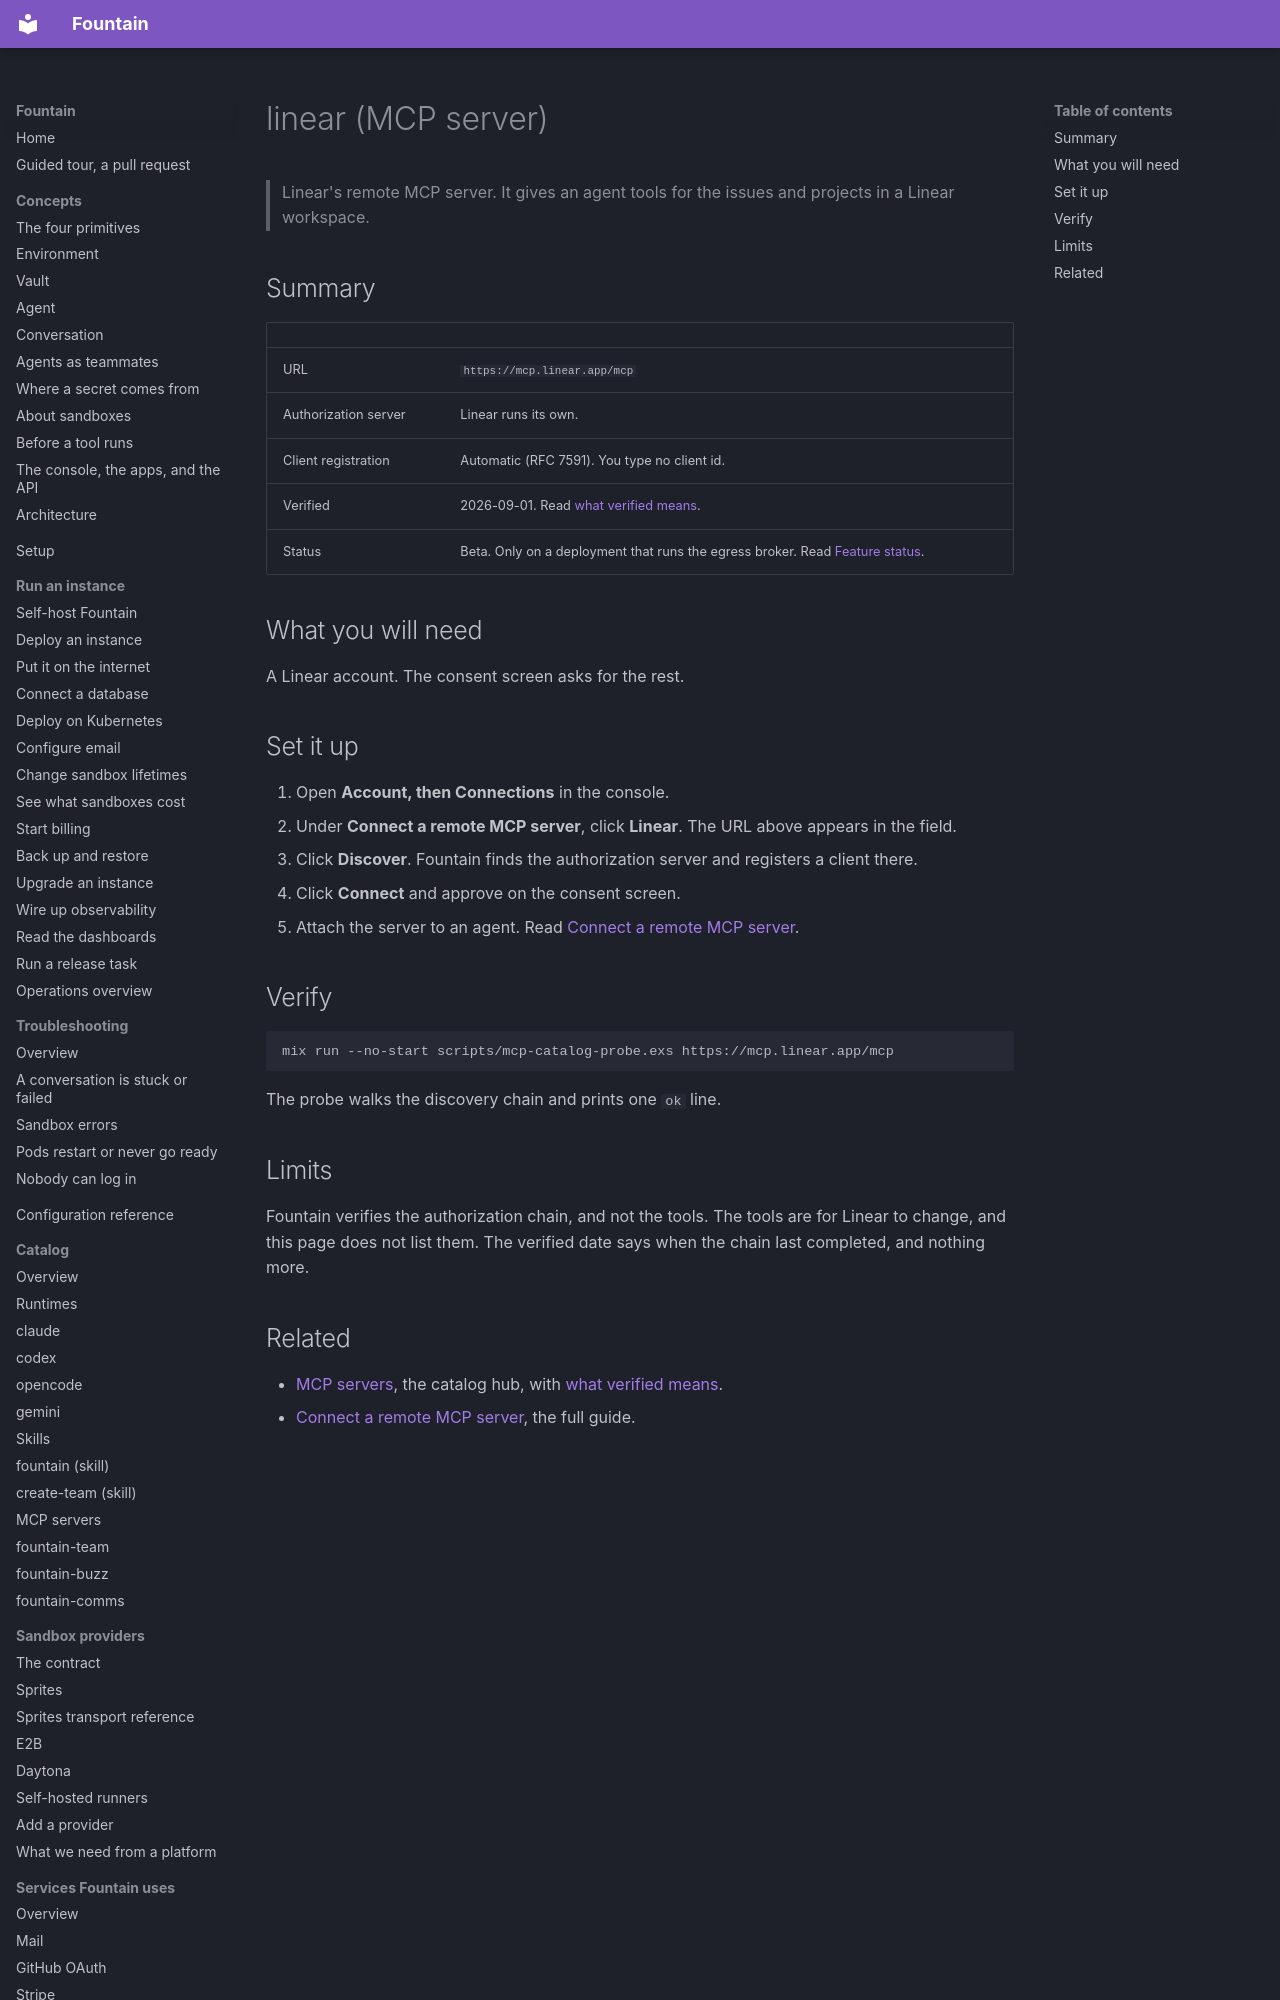

repository: BinaryBourbon/fountain · page: catalog/mcp-servers/linear/index.html · generator: mkdocs

# linear (MCP server)

> Linear's remote MCP server. It gives an agent tools for the issues
> and projects in a Linear workspace.

## Summary

| | |
|---|---|
| URL | `https://mcp.linear.app/mcp` |
| Authorization server | Linear runs its own. |
| Client registration | Automatic (RFC 7591). You type no client id. |
| Verified | 2026-09-01. Read [what verified means](index.md#what-verified-means). |
| Status | Beta. Only on a deployment that runs the egress broker. Read [Feature status](../../reference/feature-status.md). |

## What you will need

A Linear account. The consent screen asks for the rest.

## Set it up

1. Open **Account, then Connections** in the console.
2. Under **Connect a remote MCP server**, click **Linear**. The URL above
   appears in the field.
3. Click **Discover**. Fountain finds the authorization server and
   registers a client there.
4. Click **Connect** and approve on the consent screen.
5. Attach the server to an agent. Read
   [Connect a remote MCP server](../../guides/connect/remote-mcp-server.md).
